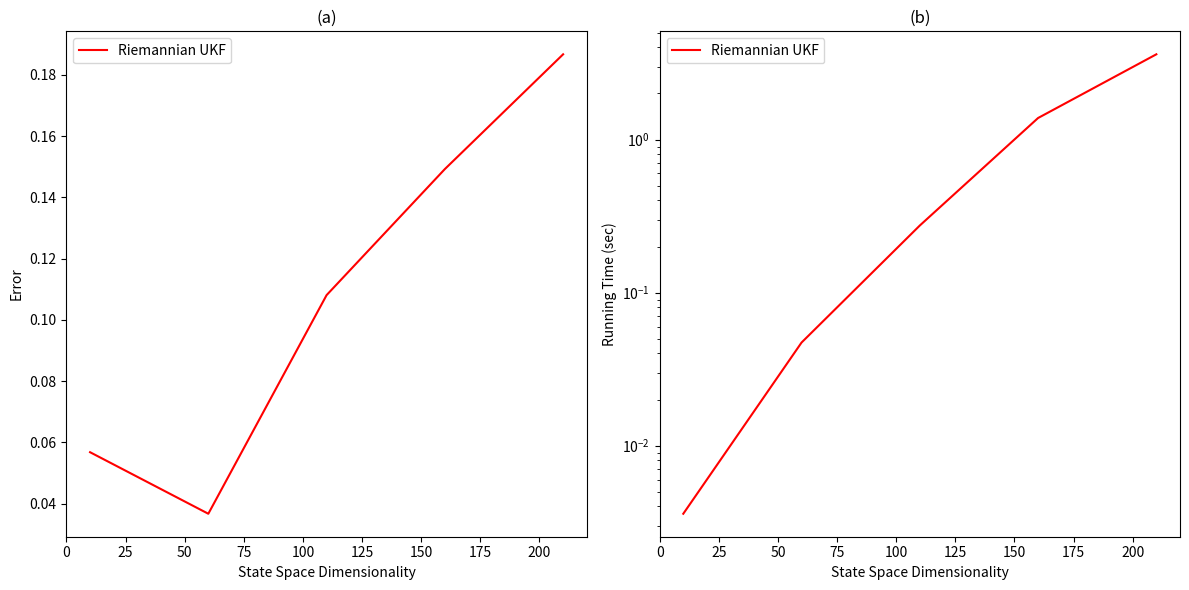

Recreate this plot in Python.
import numpy as np
from scipy.linalg import cholesky
import matplotlib.pyplot as plt
from mpl_toolkits.mplot3d import Axes3D
import time
def Log(x, y):
    """
    Logarithm map on the n-sphere.
    
    Args:
        x (ndarray): Base point on the n-sphere (n-dimensional).
        y (ndarray): Point on the n-sphere to map to the tangent space at x.
    
    Returns:
        v (ndarray): Tangent vector at x.
    """
    # Ensure the input vectors are numpy arrays
    x = np.asarray(x)
    y = np.asarray(y)
    
    # Compute the inner product <x, y>
    inner_product = np.dot(x, y)
    
    # Ensure the inner product is within valid range for arccos
    inner_product = np.clip(inner_product, -1.0, 1.0)
    
    # Compute u = y - (inner_product) * x
    u = y - inner_product * x
    
    # Compute the norm of u
    u_norm = np.linalg.norm(u)
    
    # Compute the logarithm map
    if u_norm > 0:
        v = np.arccos(inner_product) * (u / u_norm)
        # add this to turn back to global representation
        v=v+x
        #you need add 
    else:
        v = np.zeros_like(x)  # This handles the case where x == y
        v = v+x
    
    return v
def Exp(x, v):
    """
    Exponential map on the n-sphere.
    
    Args:
        x (ndarray): Base point on the n-sphere (n-dimensional).
        v (ndarray): Tangent vector at x.
    
    Returns:
        y (ndarray): Point on the n-sphere.
    """

    # Ensure the input vectors are numpy arrays
    x = np.asarray(x)
    v = np.asarray(v)
    #ensure x is on the circle
    x = x/np.linalg.norm(x)
    #ensure v is in tangent space
    v = v- np.dot(x,v)*x
    # Compute the norm of the tangent vector v
    v_norm = np.linalg.norm(v)
    
    # Compute the exponential map
    if v_norm > 0:
        y = np.cos(v_norm) * x + np.sin(v_norm) * (v / v_norm)
    else:
        y = x  # This handles the case where v is zero
    
    return y

def sigma_points(mean, cov, kappa):
    #ensure sigma_points is in tangent space
    def sigma_points_projection(sigma_pts, mean):
        # Compute the dimension n
        n = mean.shape[0]
        # Initialize the projected sigma points
        projected_sigma_pts = np.zeros_like(sigma_pts)
        for i in range(sigma_pts.shape[0]):
            # Project diff onto the tangent plane of mean
            # Assuming tangent plane is orthogonal to mean
            # v = v- np.dot(x,v)*x
            projected_sigma_pts[i] = sigma_pts[i]-np.dot(mean,sigma_pts[i])*mean +mean
        return projected_sigma_pts
    n = mean.shape[0]
    sigma_pts = np.zeros((2 * n + 1, n))
    sigma_pts[0] = mean
    # Eq.(12): sigma points calculation using Cholesky decomposition
    # to avoid numerical error, we add a small I here
    #this I should be very small, or final value would be wrong!!!!!
    U = np.linalg.cholesky((n + kappa) * (cov+np.eye(n)*0.000000001))
    for i in range(n):
        sigma_pts[i + 1] = mean + U[i]
        sigma_pts[n + i + 1] = mean - U[i]
    # return sigma_pts
    projected_sigma_pts = sigma_points_projection(sigma_pts, mean)
    return projected_sigma_pts




def unscented_transform_M(sigma_pts_L,sigma_pts_R,weights_mean, weights_cov):
    # Choose an initial point for the mean calculation
    #TODO, this is wrong , becaused mean is not on the manifold
    mean = sigma_pts_L[0]

    # Compute the mean on the spherical manifold using the log and exp maps
    tangent_vectors = np.array([Log(mean, pt) for pt in sigma_pts_L])
    weighted_tangent_mean = np.sum(weights_mean[:, np.newaxis] * tangent_vectors, axis=0)
    mean = Exp(mean, weighted_tangent_mean)

    # Compute the covariance on the spherical manifold
    cov = np.zeros((sigma_pts_L.shape[1], sigma_pts_L.shape[1]))
    for m in range(len(sigma_pts_L)):
        log_map = Log(mean, sigma_pts_L[m])
        log_map_diff = (log_map-mean)
        cov += weights_cov[m] * np.outer(log_map_diff, log_map_diff)

    return mean, cov
    # #only used for debug:
    # return sigma_pts_L[0], np.ones((sigma_pts_L.shape[1], sigma_pts_L.shape[1]))
#sigma_pts =h(σ (m) M )or
# this is used for step1, eq20 amd 21
# for Pxx and Pxy, mean_pred is yt
def unscented_transform(sigma_pts_L,sigma_pts_R,weights_mean, weights_cov):
    n = sigma_pts_R.shape[1]
    # Eq.(13): mean prediction using weighted sum of sigma points
    mean_pred = np.sum(sigma_pts_L*weights_mean[:, np.newaxis] , axis=0)
    cov_pred = np.zeros((n, n))
    for i in range(2 * n + 1):
        diff_L = sigma_pts_L[i] - mean_pred
        diff_R = sigma_pts_R[i] - mean_pred
        # Eq.(14): covariance prediction using weighted outer product of differences
        cov_pred += weights_cov[i] * np.outer(diff_L, diff_R)
    return mean_pred, cov_pred
def unscented_transform_xy(sigma_pts_L,sigma_pts_R,weights_mean, weights_cov):
    #TODO, this is wrong, get a non positive cov
    n = sigma_pts_R.shape[1]
    # Eq.(13): mean prediction using weighted sum of sigma points
    mean_pred = np.sum(sigma_pts_R*weights_mean[:, np.newaxis] , axis=0)
    cov_pred = np.zeros((n, n))
    for i in range(2 * n + 1):
        diff_L = sigma_pts_L[i]
        diff_R = sigma_pts_R[i] - mean_pred
        # Eq.(14): covariance prediction using weighted outer product of differences
        cov_pred += weights_cov[i] * np.outer(diff_L, diff_R)
    return mean_pred, cov_pred
# sigma_pts = σ (m) M, h or f should be added later
# Use the Riemannian generalisation of the unscented transform to estimate the predicted state mean
def ukf_predict(mean, cov, process_model, process_noise_cov, kappa, gamma_state):
    n = mean.shape[0]
    # Generate sigma points
    sigma_pts = sigma_points(mean, cov, kappa)
    sigma_pts_M = np.array([Exp(mean, pt) for pt in sigma_pts])

    sigma_pts_pro_M = np.zeros_like(sigma_pts)
    for i in range(sigma_pts.shape[0]):
        sigma_pts_pro_M[i] = process_model(sigma_pts_M[i], gamma_state)
    
    # Eq.(15): calculate weights for mean
    weights_mean = np.full(2 * n + 1, 1 / (2 * (n + kappa)))
    weights_mean[0] = kappa / (n + kappa)
    weights_cov = weights_mean.copy()
    
    # Predict mean and covariance
    # this is eq20 and 21, sigma_pts is h(x), get e(fx), h(fx)
    mean_pred, cov_pred = unscented_transform_M(sigma_pts_pro_M,sigma_pts_pro_M,weights_mean, weights_cov)
    # Add process noise covariance
    # cov_pred += process_noise_cov*100
     
    return mean_pred, cov_pred
def parallel_transport(Mx, alpha, t):
    M = Mx.shape[0]
    eigvals, eigvecs = np.linalg.eigh(Mx)
    vms = [eigvecs[:, i] for i in range(M)]
    
    def Pt(vm):
        # Implement the parallel transport function, assuming alpha(t) is the curve
        # Parallel transport a vector vm along the curve alpha on the n-dimensional sphere
        def exp_map(v, theta):
            # Exponential map for n-dimensional sphere
            norm_v = np.linalg.norm(v)
            if norm_v < 1e-10:
                return v
            return np.cos(theta) * v + np.sin(theta) * (v / norm_v)

        # Assume alpha(t) = [cos(t), sin(t), 0, ..., 0] on the sphere
        # Here we need to compute the transport at t along the great circle
        theta = t
        vm_t = exp_map(vm, theta)
        
        return vm_t
        
    vms_t = [Pt(vm) for vm in vms]
    Mt = sum(eigvals[i] * np.outer(vms_t[i], vms_t[i]) for i in range(M))
    
    return Mt

def ukf_CovCompute(mean,cov,kappa,gamma_obs,gamma_state):
    n = mean.shape[0]
    # Generate sigma points
    sigma_pts = sigma_points(mean, cov, kappa)
    sigma_pts_M = np.array([Exp(mean, pt) for pt in sigma_pts])
    
    # Eq.(15): calculate weights for mean
    weights_mean = np.full(2 * n + 1, 1 / (2 * (n + kappa)))
    weights_mean[0] = kappa / (n + kappa)
    weights_cov = weights_mean.copy()
    
    # step2: Predict observation mean and covariance
    #TODO they all use unscented_transform and use Pyy,Pxy rather than below name!
    #eq 33,32 and 31(h(sigma))
    #you need verify mean_pred is sigma's corresponding value
    # sigma_pts_obs = np.zeros((2 * n + 1, mean.shape[0]))
    sigma_pts_obs_M = np.zeros((2 * n + 1, mean.shape[0]))

    for i in range(sigma_pts.shape[0]):
        # Propagate each sigma point through the observation model
        # sigma_pts_obs[i] = observation_model(sigma_pts[i], gamma_obs)
        sigma_pts_obs_M[i] = observation_model(sigma_pts_M[i], gamma_obs)
    _, Pyy = unscented_transform(sigma_pts_obs_M,sigma_pts_obs_M,weights_mean, weights_cov)
    _, Pxy = unscented_transform_xy(sigma_pts-mean,sigma_pts_obs_M,weights_mean, weights_cov)
    yt_hat = np.sum(sigma_pts_obs_M*weights_mean[:, np.newaxis], axis=0)

    return Pxy, Pyy,yt_hat
# step2:Compute the Riemannian generalisation of the unscented transform
# step3:Compute state updates
#observation is yt(true)
def ukf_update(mean_pred, cov_pred, observation, yt_hat, Pxy,Pyy):
    #Debug, suppose x is dim-1
    # dim = mean_pred.shape[0]
    # # Pxy = np.eye(dim) * 0.1
    # Pxy = np.ones((dim-1, dim))*0.1
    # Pyy = np.eye(dim) * 0.1
    # cov_pred = np.eye(dim-1)

    #suppose x is dim
    # dim = mean_pred.shape[0]
    # Pxy = np.eye(dim) * 100
    # # Pxy = np.ones((dim-1, dim))*0.1
    # Pyy = np.eye(dim) * 0.1
    # cov_pred = np.eye(dim)
    #Debug
    kalman_gain = Pxy @ np.linalg.inv(Pyy)
    # kalman_gain = np.eye(dim) * 0.01

    #yt is in Rn, should not use log
    # mean_upd_tangent = mean_pred+kalman_gain@Log(yt_hat,observation)
    mean_upd_tangent = mean_pred+kalman_gain@(yt_hat-observation)
    # Update covariance using the Kalman gain
    #TODO below Pyy,Pxy,cov_pred is positive, but cov_upd is not
    #mean_upd is on sphere, so it's not totally wrong
    cov_upd = cov_pred - kalman_gain @ Pyy @ kalman_gain.T
    # Update mean using the Kalman gain
    mean_upd = Exp(mean_pred,mean_upd_tangent)
    #TODO I'm not sure what this step is doing....
    # cov_upd =  parallel_transport(cov_upd, lambda t: mean_upd, 1.0)  # Assuming alpha(t) = mean_upd, t = 1.0
    return mean_upd, cov_upd
def ukf(mean, cov, observations, process_model, observation_model, process_noise_cov, obs_noise_cov, kappa, gamma_state, gamma_obs):
    n = mean.shape[0]
    num_obs = len(observations)
    filtered_means = np.zeros((num_obs, n))
    filtered_covs = np.zeros((num_obs, n, n))
    
    #get a trajectory of a filtered result, 
    # TODO len(observations) is not dimension, it's (should be) number of observations
    for i in range(num_obs):
        #based on x_t-1 to predict xt, no observation here
        mean_pred, cov_pred = ukf_predict(mean, cov, process_model, process_noise_cov, kappa, gamma_state)
        Pxy,Pyy,yt_hat = ukf_CovCompute(mean,cov,kappa,gamma_obs,gamma_state)
        # Pxy,Pyy,yt_hat = ukf_CovCompute(mean_pred,cov_pred,kappa,gamma_obs,gamma_state)

        # # #add an observation here and get new x 
        # when static, before is right,ukf_update is wrong
        mean, cov = ukf_update(mean_pred, cov_pred, observations[i], yt_hat, Pxy,Pyy)

        # to avoid numerical error
        if np.all(np.linalg.eigvals(cov) > 0) == False:
            cov = np.eye(n)*0.000000001
        filtered_means[i] = mean
        filtered_covs[i] = cov
        # filtered_means[i] = mean_pred
        # filtered_covs[i] = cov_pred
        # filtered_means[i] = yt_hat
        # filtered_covs[i] = cov_pred
        # filtered_means[i] = process_model(mean,gamma_state)
        # filtered_covs[i] = cov_pred
        # filtered_means[i] = observations[i]
        # filtered_covs[i] = cov_pred
    
    return filtered_means, filtered_covs

def tangent_noise(state, gamma_state):
    """
    Generate a noise vector in the tangent space of the sphere at the given state.
    
    Args:
        state (ndarray): Base point on the n-sphere (n-dimensional).
        gamma_state (float): Standard deviation of the Gaussian noise.
    
    Returns:
        tangent_noise (ndarray): Noise vector in the tangent space at the given state.
    """
    noise = np.random.multivariate_normal(np.zeros_like(state), gamma_state**2 * np.eye(len(state)))
    proj = np.dot(noise, state) * state
    tangent_noise = noise - proj
    return tangent_noise

def process_model(state, gamma_state):
    """
    Process model as described in the image.
    Propagate the state using the exponential map with Gaussian noise.
    
    Args:
        state (ndarray): Current state on the n-sphere (n-dimensional).
        gamma_state (float): Standard deviation of the state noise.
    
    Returns:
        new_state (ndarray): New state on the n-sphere.
    """
    # noise = tangent_noise(state, gamma_state)
    noise = np.random.multivariate_normal(np.zeros_like(state), gamma_state**2 * np.eye(len(state)))
    return Exp(state, noise)

def observation_model(state, gamma_obs):
    # Observation model as described in the image
    # Sample observation from a Gaussian distribution centered at the state
    noise = np.random.multivariate_normal(np.zeros_like(state), gamma_obs**2 * np.eye(len(state)))
    return state + noise


def generate_synthetic_data(num_points, gamma_state, gamma_obs,dim=3):
    true_states = []
    observations = []
    
    # state = np.array([0.557, 0.557, -0.557])
    # Initialize state on the n-sphere (random point on unit sphere in `dim` dimensions)
    state = np.random.randn(dim)
    state /= np.linalg.norm(state)

    state[0] = 1.0
    state[1:] = 0.0
    true_states.append(state)
    observation = observation_model(state, gamma_obs)
    observations.append(observation)
    for _ in range(num_points-1):
        # noise = np.random.multivariate_normal(np.zeros_like(state), (gamma_state**2 / 3) * np.eye(len(state)))
        # state = Exp(state, noise)
        state = process_model(state,gamma_state)
        true_states.append(state)
        
        observation = observation_model(state, gamma_obs)
        observations.append(observation)
    
    return np.array(true_states), np.array(observations)
def plot_synthetic_data(true_states, observations):
    fig = plt.figure()
    ax = fig.add_subplot(111, projection='3d')
    
    # Sphere for reference
    u = np.linspace(0, 2 * np.pi, 100)
    v = np.linspace(0, np.pi, 100)
    x = np.outer(np.cos(u), np.sin(v))
    y = np.outer(np.sin(u), np.sin(v))
    z = np.outer(np.ones(np.size(u)), np.cos(v))
    ax.plot_wireframe(x, y, z, color='b', alpha=0.1)
    
    # Plot true states and connect them to show the trajectory
    ax.scatter(true_states[:, 0], true_states[:, 1], true_states[:, 2], color='orange', label='True States')
    ax.plot(true_states[:, 0], true_states[:, 1], true_states[:, 2], color='orange', linestyle='-', marker='o', markersize=2)
    
    # Plot observations and connect them to corresponding true states
    ax.scatter(observations[:, 0], observations[:, 1], observations[:, 2], color='purple', marker='s', label='Observations')
    for i in range(len(true_states)):
        ax.plot([true_states[i, 0], observations[i, 0]], [true_states[i, 1], observations[i, 1]], [true_states[i, 2], observations[i, 2]], color='purple', linestyle='-')
    
    ax.set_xlabel('X')
    ax.set_ylabel('Y')
    ax.set_zlabel('Z')
    ax.set_box_aspect([1,1,1])  # Set equal scaling for all axes
    ax.legend(loc='upper right')
    plt.title('Fig. 3 Example of synthetic data\nTrue states and observations on the sphere')
    plt.show()


def evaluate_ukf(dimensions, num_points=1, kappa=3):
    errors = []
    times = []
    
    for dim in dimensions:
        # gamma_state = 0.5 / np.sqrt(dim) 
        # gamma_obs = 0.1
        # gamma_state = 0.2
        gamma_obs = 0.1
        gamma_state = 0.5/np.sqrt(dim) 
        # gamma_state = 0.05
        # gamma_obs = 0.1
        # gamma_state = 0
        # gamma_obs = 0
        process_noise_cov = (gamma_state**2) * np.eye(dim)
        obs_noise_cov = (gamma_obs**2) * np.eye(dim)
        
        true_states, observations = generate_synthetic_data(num_points, gamma_state, gamma_obs, dim)
        
        # Initial state for UKF
        mean = true_states[0]

        # cov = np.eye(dim) * 0.0000001
        cov = np.eye(dim) * 0.001
        cov[0,0] = 0
        cov[1,1] = 0.01


        start_time = time.time()
        filtered_means, filtered_covs = ukf(mean, cov, observations, process_model, observation_model, process_noise_cov, obs_noise_cov, kappa, gamma_state, gamma_obs)
        end_time = time.time()
        
        mse = np.mean(np.linalg.norm(filtered_means - true_states, axis=1)**2)
        
        errors.append(mse)
        times.append(end_time - start_time)
    
    return np.array(errors), np.array(times)

def plot_ukf_results(dimensions, errors, times):
    fig, axs = plt.subplots(1, 2, figsize=(12, 6))

    # Error plot
    axs[0].plot(dimensions, errors, color='red', label='Riemannian UKF')
    axs[0].set_xlabel('State Space Dimensionality')
    axs[0].set_ylabel('Error')
    axs[0].set_title('(a)')
    axs[0].legend()

    # Time plot
    axs[1].plot(dimensions, times, color='red', label='Riemannian UKF')
    axs[1].set_xlabel('State Space Dimensionality')
    axs[1].set_ylabel('Running Time (sec)')
    axs[1].set_yscale('log')
    axs[1].set_title('(b)')
    axs[1].legend()

    plt.tight_layout()
    plt.show()

# Define the range of dimensions to test
dimensions = np.arange(10, 220, 50)

# Evaluate UKF for different dimensions
errors, times = evaluate_ukf(dimensions)

# Plot results
plot_ukf_results(dimensions, errors, times)